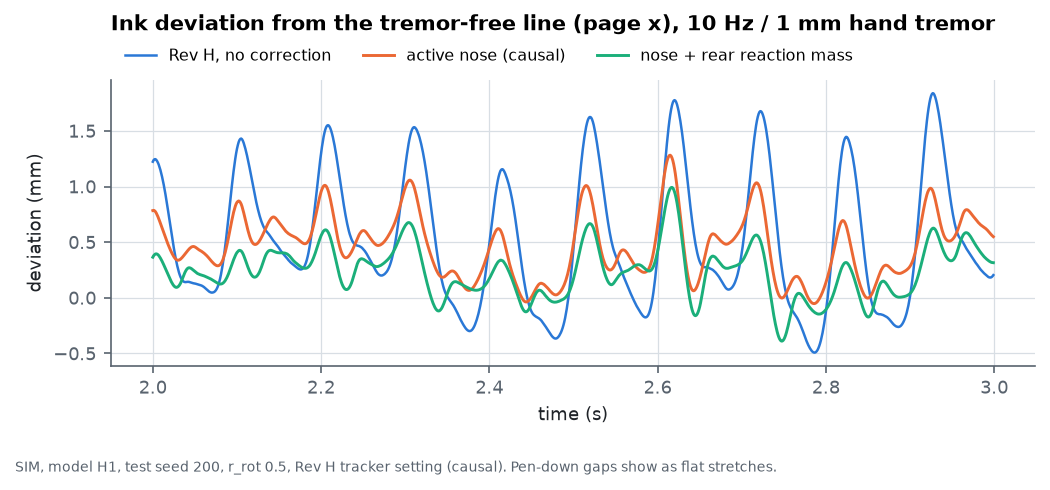

Source data for this figure (header and first rows):
t_s, Rev H, no correction, active nose (causal), nose + rear reaction mass
2, 1.223, 0.7843, 0.365
2.001, 1.238, 0.7867, 0.3787
2.002, 1.245, 0.7827, 0.3875
2.003, 1.246, 0.7753, 0.3937
2.004, 1.241, 0.763, 0.3954
2.005, 1.23, 0.7478, 0.3933
2.006, 1.215, 0.7306, 0.3882
2.007, 1.197, 0.712, 0.3806
2.008, 1.174, 0.6911, 0.3695
2.009, 1.149, 0.67, 0.3573
2.01, 1.12, 0.6481, 0.3437
2.011, 1.088, 0.626, 0.3288
2.012, 1.053, 0.6048, 0.3133
2.013, 1.015, 0.5835, 0.2967
2.014, 0.9739, 0.5622, 0.2795
2.015, 0.9308, 0.5418, 0.2626
2.016, 0.8847, 0.5209, 0.2445
2.017, 0.8372, 0.501, 0.2267
2.018, 0.7888, 0.4821, 0.2095
2.019, 0.739, 0.4633, 0.1922
2.02, 0.6889, 0.4453, 0.1752
2.021, 0.6389, 0.4283, 0.1593
2.022, 0.589, 0.4119, 0.1442
2.023, 0.54, 0.3964, 0.1304
2.024, 0.4923, 0.3823, 0.1182
2.025, 0.4464, 0.3697, 0.1082
2.026, 0.4026, 0.3588, 0.1006
2.027, 0.3615, 0.3499, 0.09569
2.028, 0.3234, 0.3434, 0.09389
2.029, 0.2887, 0.3394, 0.09559
2.03, 0.2573, 0.3379, 0.1002
2.031, 0.2299, 0.3392, 0.1079
2.032, 0.2063, 0.3429, 0.1188
2.033, 0.1862, 0.3481, 0.1324
2.034, 0.1705, 0.3553, 0.1494
2.035, 0.1584, 0.3634, 0.1685
2.036, 0.1495, 0.3719, 0.1877
2.037, 0.1446, 0.3816, 0.2073
2.038, 0.142, 0.3913, 0.2254
2.039, 0.1414, 0.4007, 0.2405
2.04, 0.1428, 0.4108, 0.2533
2.041, 0.1435, 0.4201, 0.2623
2.042, 0.1438, 0.4292, 0.268
2.043, 0.143, 0.438, 0.2703
2.044, 0.1406, 0.4456, 0.2694
2.045, 0.1379, 0.4521, 0.2663
2.046, 0.1355, 0.4572, 0.2618
2.047, 0.1327, 0.4599, 0.2556
2.048, 0.1313, 0.4613, 0.2497
2.049, 0.1299, 0.4604, 0.2433
2.05, 0.1282, 0.4573, 0.2366
2.051, 0.1266, 0.4531, 0.2306
2.052, 0.1242, 0.4473, 0.2245
2.053, 0.1213, 0.4411, 0.219
2.054, 0.1193, 0.4361, 0.2153
2.055, 0.1168, 0.4308, 0.2116
2.056, 0.115, 0.4265, 0.2088
2.057, 0.113, 0.4222, 0.2067
2.058, 0.1101, 0.4174, 0.2045
2.059, 0.1059, 0.4119, 0.2019
... 940 more rows
